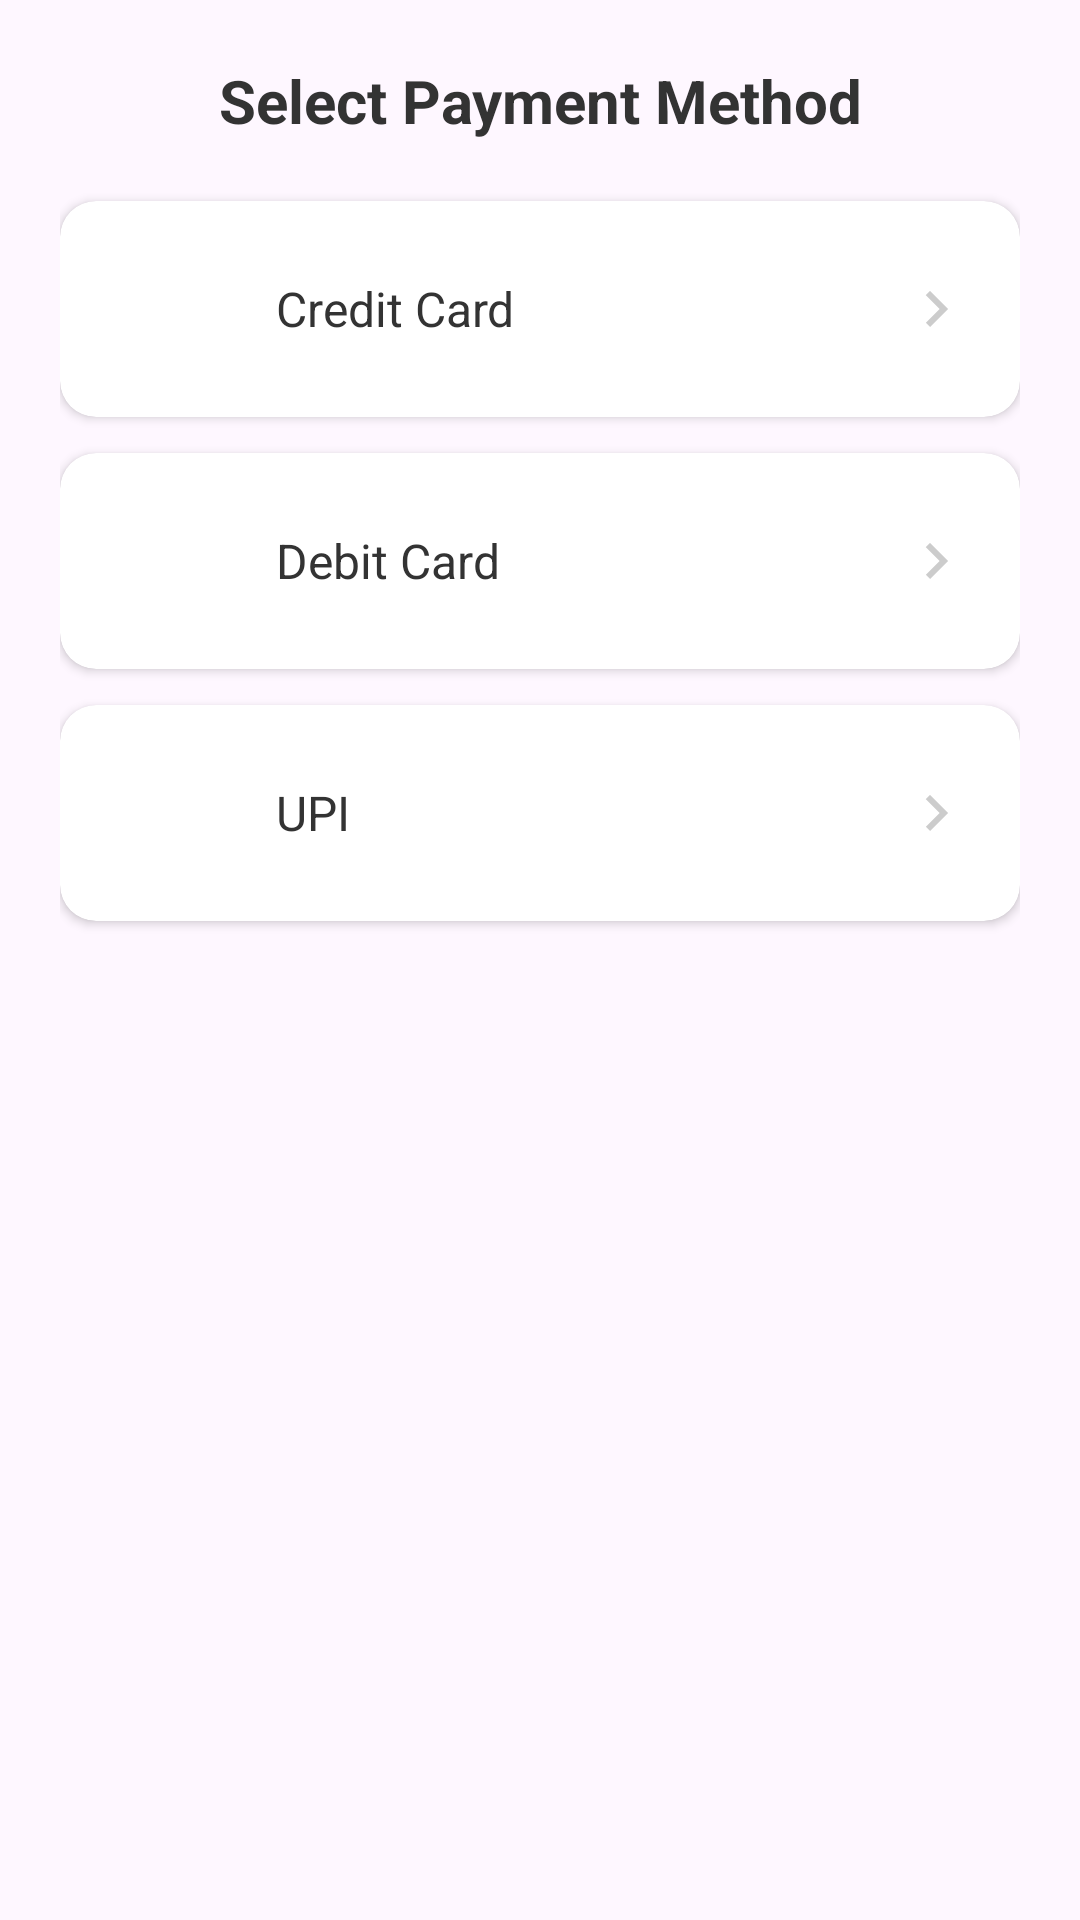

Android layout source for this screen:
<!-- AndroidManifest.xml: application theme Theme.Saveparse -->
<!-- res/layout/bottom_sheet_payment_method.xml -->
<?xml version="1.0" encoding="utf-8"?>
<LinearLayout xmlns:android="http://schemas.android.com/apk/res/android"
    xmlns:app="http://schemas.android.com/apk/res-auto"
    android:layout_width="match_parent"
    android:layout_height="wrap_content"
    android:orientation="vertical"
    android:padding="20dp"
    android:background="@drawable/bg_bottom_sheet">

    
    <TextView
        android:layout_width="match_parent"
        android:layout_height="wrap_content"
        android:text="Select Payment Method"
        android:textSize="20sp"
        android:textStyle="bold"
        android:textColor="#333333"
        android:gravity="center"
        android:layout_marginBottom="20dp" />

    
    <androidx.cardview.widget.CardView
        android:id="@+id/cardCreditCard"
        android:layout_width="match_parent"
        android:layout_height="wrap_content"
        android:layout_marginBottom="12dp"
        app:cardCornerRadius="12dp"
        app:cardElevation="2dp"
        android:foreground="?attr/selectableItemBackground"
        android:clickable="true"
        android:focusable="true">

        <LinearLayout
            android:layout_width="match_parent"
            android:layout_height="wrap_content"
            android:orientation="horizontal"
            android:padding="16dp"
            android:gravity="center_vertical">

            <ImageView
                android:layout_width="40dp"
                android:layout_height="40dp"
                android:src="@drawable/ic_heart"
                app:tint="#1976D2" />

            <TextView
                android:layout_width="0dp"
                android:layout_height="wrap_content"
                android:layout_weight="1"
                android:layout_marginStart="16dp"
                android:text="Credit Card"
                android:textSize="16sp"
                android:textColor="#333333" />

            <ImageView
                android:layout_width="24dp"
                android:layout_height="24dp"
                android:src="@drawable/ic_arrow_right"
                app:tint="#CCCCCC" />

        </LinearLayout>

    </androidx.cardview.widget.CardView>

    
    <androidx.cardview.widget.CardView
        android:id="@+id/cardDebitCard"
        android:layout_width="match_parent"
        android:layout_height="wrap_content"
        android:layout_marginBottom="12dp"
        app:cardCornerRadius="12dp"
        app:cardElevation="2dp"
        android:foreground="?attr/selectableItemBackground"
        android:clickable="true"
        android:focusable="true">

        <LinearLayout
            android:layout_width="match_parent"
            android:layout_height="wrap_content"
            android:orientation="horizontal"
            android:padding="16dp"
            android:gravity="center_vertical">

            <ImageView
                android:layout_width="40dp"
                android:layout_height="40dp"
                android:src="@drawable/ic_heart"
                app:tint="#4CAF50" />

            <TextView
                android:layout_width="0dp"
                android:layout_height="wrap_content"
                android:layout_weight="1"
                android:layout_marginStart="16dp"
                android:text="Debit Card"
                android:textSize="16sp"
                android:textColor="#333333" />

            <ImageView
                android:layout_width="24dp"
                android:layout_height="24dp"
                android:src="@drawable/ic_arrow_right"
                app:tint="#CCCCCC" />

        </LinearLayout>

    </androidx.cardview.widget.CardView>

    
    <androidx.cardview.widget.CardView
        android:id="@+id/cardUPI"
        android:layout_width="match_parent"
        android:layout_height="wrap_content"
        android:layout_marginBottom="16dp"
        app:cardCornerRadius="12dp"
        app:cardElevation="2dp"
        android:foreground="?attr/selectableItemBackground"
        android:clickable="true"
        android:focusable="true">

        <LinearLayout
            android:layout_width="match_parent"
            android:layout_height="wrap_content"
            android:orientation="horizontal"
            android:padding="16dp"
            android:gravity="center_vertical">

            <ImageView
                android:layout_width="40dp"
                android:layout_height="40dp"
                android:src="@drawable/ic_heart"
                app:tint="#673AB7" />

            <TextView
                android:layout_width="0dp"
                android:layout_height="wrap_content"
                android:layout_weight="1"
                android:layout_marginStart="16dp"
                android:text="UPI"
                android:textSize="16sp"
                android:textColor="#333333" />

            <ImageView
                android:layout_width="24dp"
                android:layout_height="24dp"
                android:src="@drawable/ic_arrow_right"
                app:tint="#CCCCCC" />

        </LinearLayout>

    </androidx.cardview.widget.CardView>

</LinearLayout>
<!-- resources referenced by this layout -->
<resources>
  <!-- drawable ic_arrow_right (drawable) -->
  <?xml version="1.0" encoding="utf-8"?>
  <vector xmlns:android="http://schemas.android.com/apk/res/android"
      android:width="24dp"
      android:height="24dp"
      android:viewportWidth="24"
      android:viewportHeight="24">
      <path
          android:fillColor="#000000"
          android:pathData="M8.59,16.59L13.17,12L8.59,7.41L10,6l6,6l-6,6L8.59,16.59z"/>
  </vector>
  <style name="Theme.Saveparse" parent="Base.Theme.Saveparse" />
  <style name="Base.Theme.Saveparse" parent="Theme.Material3.DayNight.NoActionBar">
          
          
          <item name="app_name_color">#0A0E27</item>
          <item name="inverse">@android:color/white</item>
      </style>
</resources>
